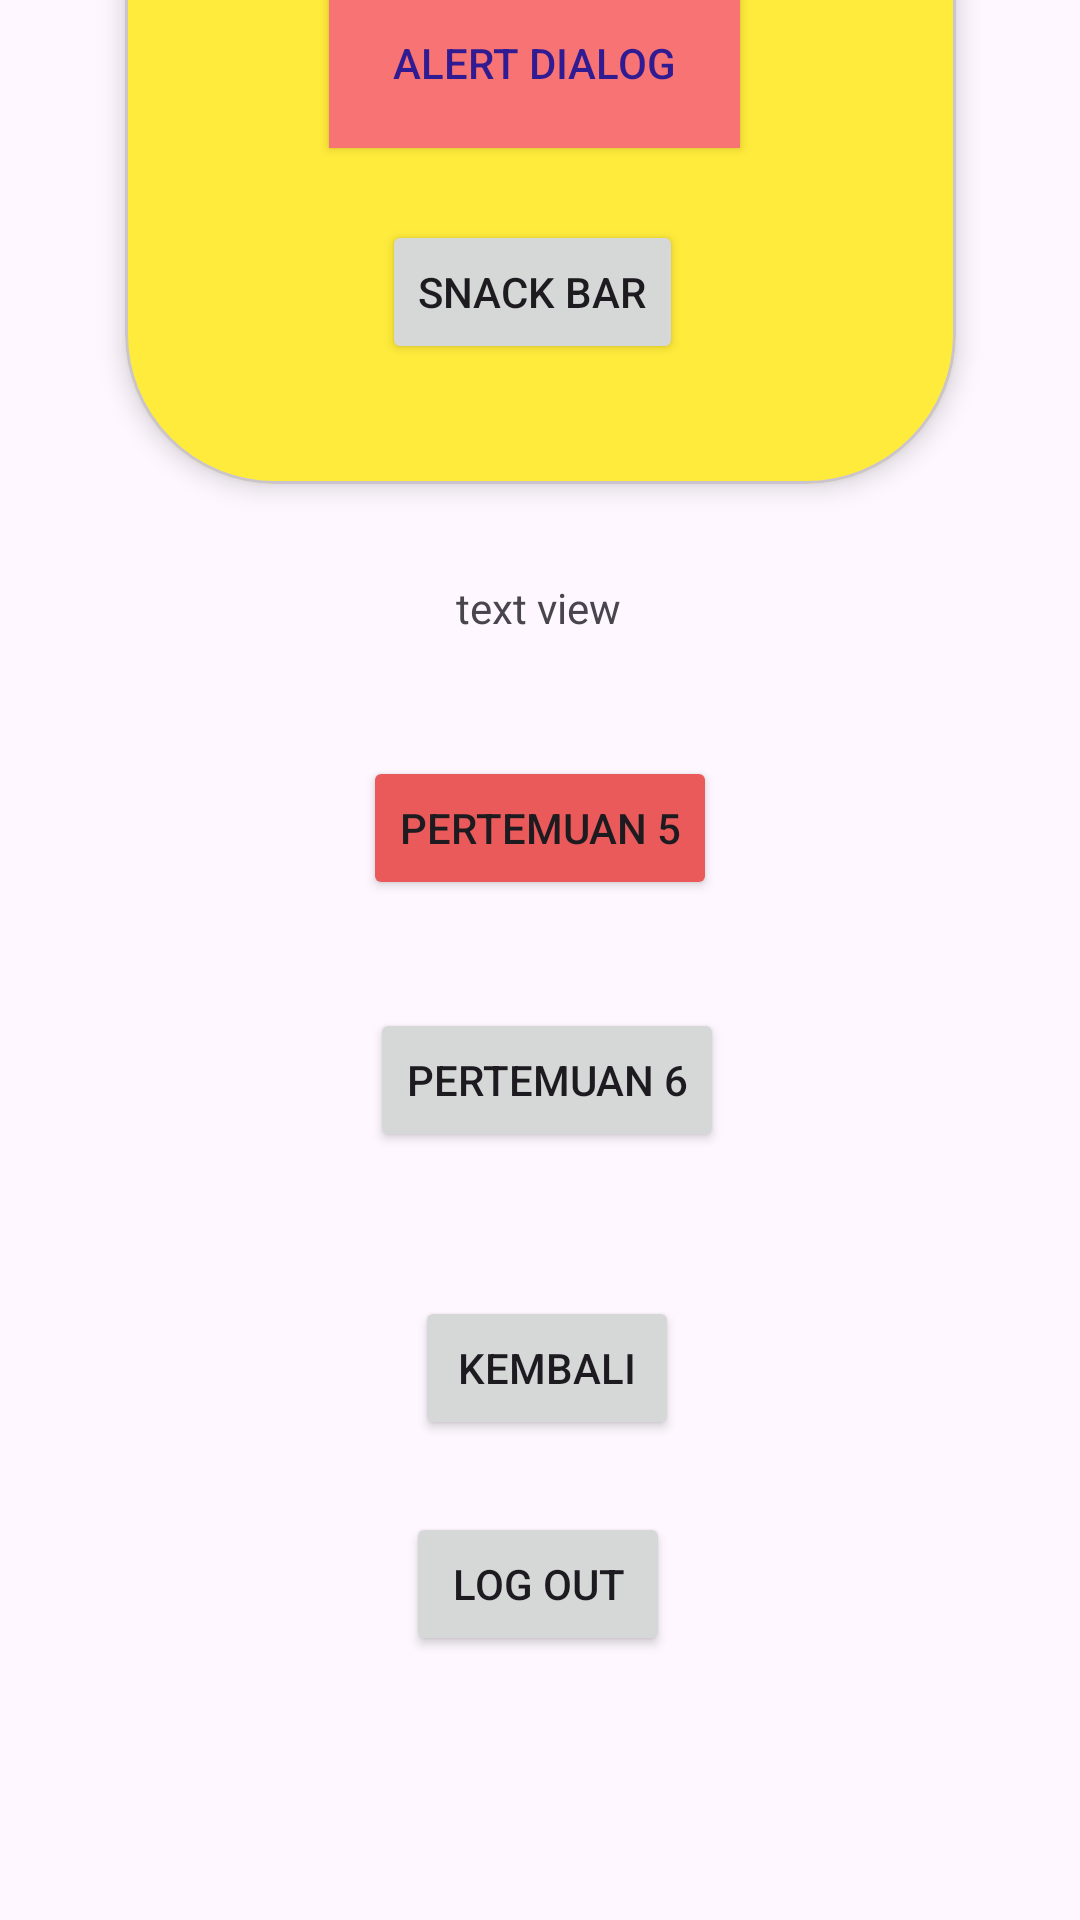

Reconstruct the res/layout file that produces this screen, plus the resources it refers to.
<!-- AndroidManifest.xml: application theme Theme.Raihan_3TIC -->
<!-- res/layout/activity_main.xml -->
<?xml version="1.0" encoding="utf-8"?>
<androidx.constraintlayout.widget.ConstraintLayout xmlns:android="http://schemas.android.com/apk/res/android"
    xmlns:app="http://schemas.android.com/apk/res-auto"
    xmlns:tools="http://schemas.android.com/tools"
    android:id="@+id/main"
    android:layout_width="match_parent"
    android:layout_height="match_parent"
    tools:context=".MainActivity">

    <Button
        android:id="@+id/btnkembali"
        android:layout_width="wrap_content"
        android:layout_height="wrap_content"
        android:layout_marginBottom="24dp"
        android:text="Kembali"
        app:layout_constraintBottom_toTopOf="@+id/btnLogOut"
        app:layout_constraintEnd_toEndOf="parent"
        app:layout_constraintHorizontal_bias="0.508"
        app:layout_constraintStart_toStartOf="parent" />

    <TextView
        android:id="@+id/textView2"
        android:layout_width="wrap_content"
        android:layout_height="wrap_content"
        android:layout_marginBottom="36dp"
        android:text="Halooooooooo"
        app:layout_constraintBottom_toTopOf="@+id/materialCardView"
        app:layout_constraintEnd_toEndOf="parent"
        app:layout_constraintStart_toStartOf="parent" />

    <TextView
        android:id="@+id/timpanama"
        android:layout_width="wrap_content"
        android:layout_height="wrap_content"
        android:layout_marginBottom="40dp"
        android:text="text view"
        app:layout_constraintBottom_toTopOf="@+id/btnToLima"
        app:layout_constraintEnd_toEndOf="parent"
        app:layout_constraintHorizontal_bias="0.498"
        app:layout_constraintStart_toStartOf="parent" />

    <com.google.android.material.card.MaterialCardView
        android:id="@+id/materialCardView"
        android:layout_width="277dp"
        android:layout_height="212dp"
        android:layout_marginBottom="32dp"
        app:cardElevation="5dp"
        android:backgroundTint="#FFEB3B"
        app:cardCornerRadius="50dp"
        app:layout_constraintBottom_toTopOf="@+id/timpanama"
        app:layout_constraintEnd_toEndOf="parent"
        app:layout_constraintStart_toStartOf="parent">

        <androidx.constraintlayout.widget.ConstraintLayout
            android:layout_width="213dp"
            android:layout_height="158dp"
            android:layout_margin="30dp">

            <Button
                android:id="@+id/btnAlert"
                android:layout_width="137dp"
                android:layout_height="57dp"
                android:layout_marginBottom="24dp"
                android:background="#F87474"
                android:text="Alert Dialog"
                android:textColor="#311B92"
                app:layout_constraintBottom_toTopOf="@+id/btnsnack"
                app:layout_constraintEnd_toEndOf="parent"
                app:layout_constraintStart_toStartOf="parent"
                app:layout_constraintTop_toTopOf="parent"
                app:layout_constraintVertical_bias="1.0" />

            <Button
                android:id="@+id/btnsnack"
                android:layout_width="wrap_content"
                android:layout_height="wrap_content"
                android:layout_marginBottom="16dp"
                android:text="Snack Bar"
                app:layout_constraintBottom_toBottomOf="parent"
                app:layout_constraintEnd_toEndOf="parent"
                app:layout_constraintHorizontal_bias="0.495"
                app:layout_constraintStart_toStartOf="parent" />
        </androidx.constraintlayout.widget.ConstraintLayout>


    </com.google.android.material.card.MaterialCardView>

    <Button
        android:id="@+id/btnToLima"
        android:layout_width="wrap_content"
        android:layout_height="wrap_content"
        android:layout_marginBottom="36dp"
        android:backgroundTint="#EB5A5A"
        android:text="Pertemuan 5"
        app:layout_constraintBottom_toTopOf="@+id/btnEnam"
        app:layout_constraintEnd_toEndOf="parent"
        app:layout_constraintStart_toStartOf="parent" />

    <Button
        android:id="@+id/btnLogOut"
        android:layout_width="wrap_content"
        android:layout_height="wrap_content"
        android:layout_marginBottom="88dp"
        android:text="Log Out"
        app:layout_constraintBottom_toBottomOf="parent"
        app:layout_constraintEnd_toEndOf="parent"
        app:layout_constraintHorizontal_bias="0.498"
        app:layout_constraintStart_toStartOf="parent" />

    <Button
        android:id="@+id/btnEnam"
        android:layout_width="wrap_content"
        android:layout_height="wrap_content"
        android:layout_marginBottom="48dp"
        android:text="Pertemuan 6"
        app:layout_constraintBottom_toTopOf="@+id/btnkembali"
        app:layout_constraintEnd_toEndOf="parent"
        app:layout_constraintHorizontal_bias="0.51"
        app:layout_constraintStart_toStartOf="parent" />


</androidx.constraintlayout.widget.ConstraintLayout>
<!-- resources referenced by this layout -->
<resources>
  <style name="Theme.Raihan_3TIC" parent="Base.Theme.Raihan_3TIC" />
  <style name="Base.Theme.Raihan_3TIC" parent="Theme.Material3.DayNight.NoActionBar">
          
          
      </style>
</resources>
